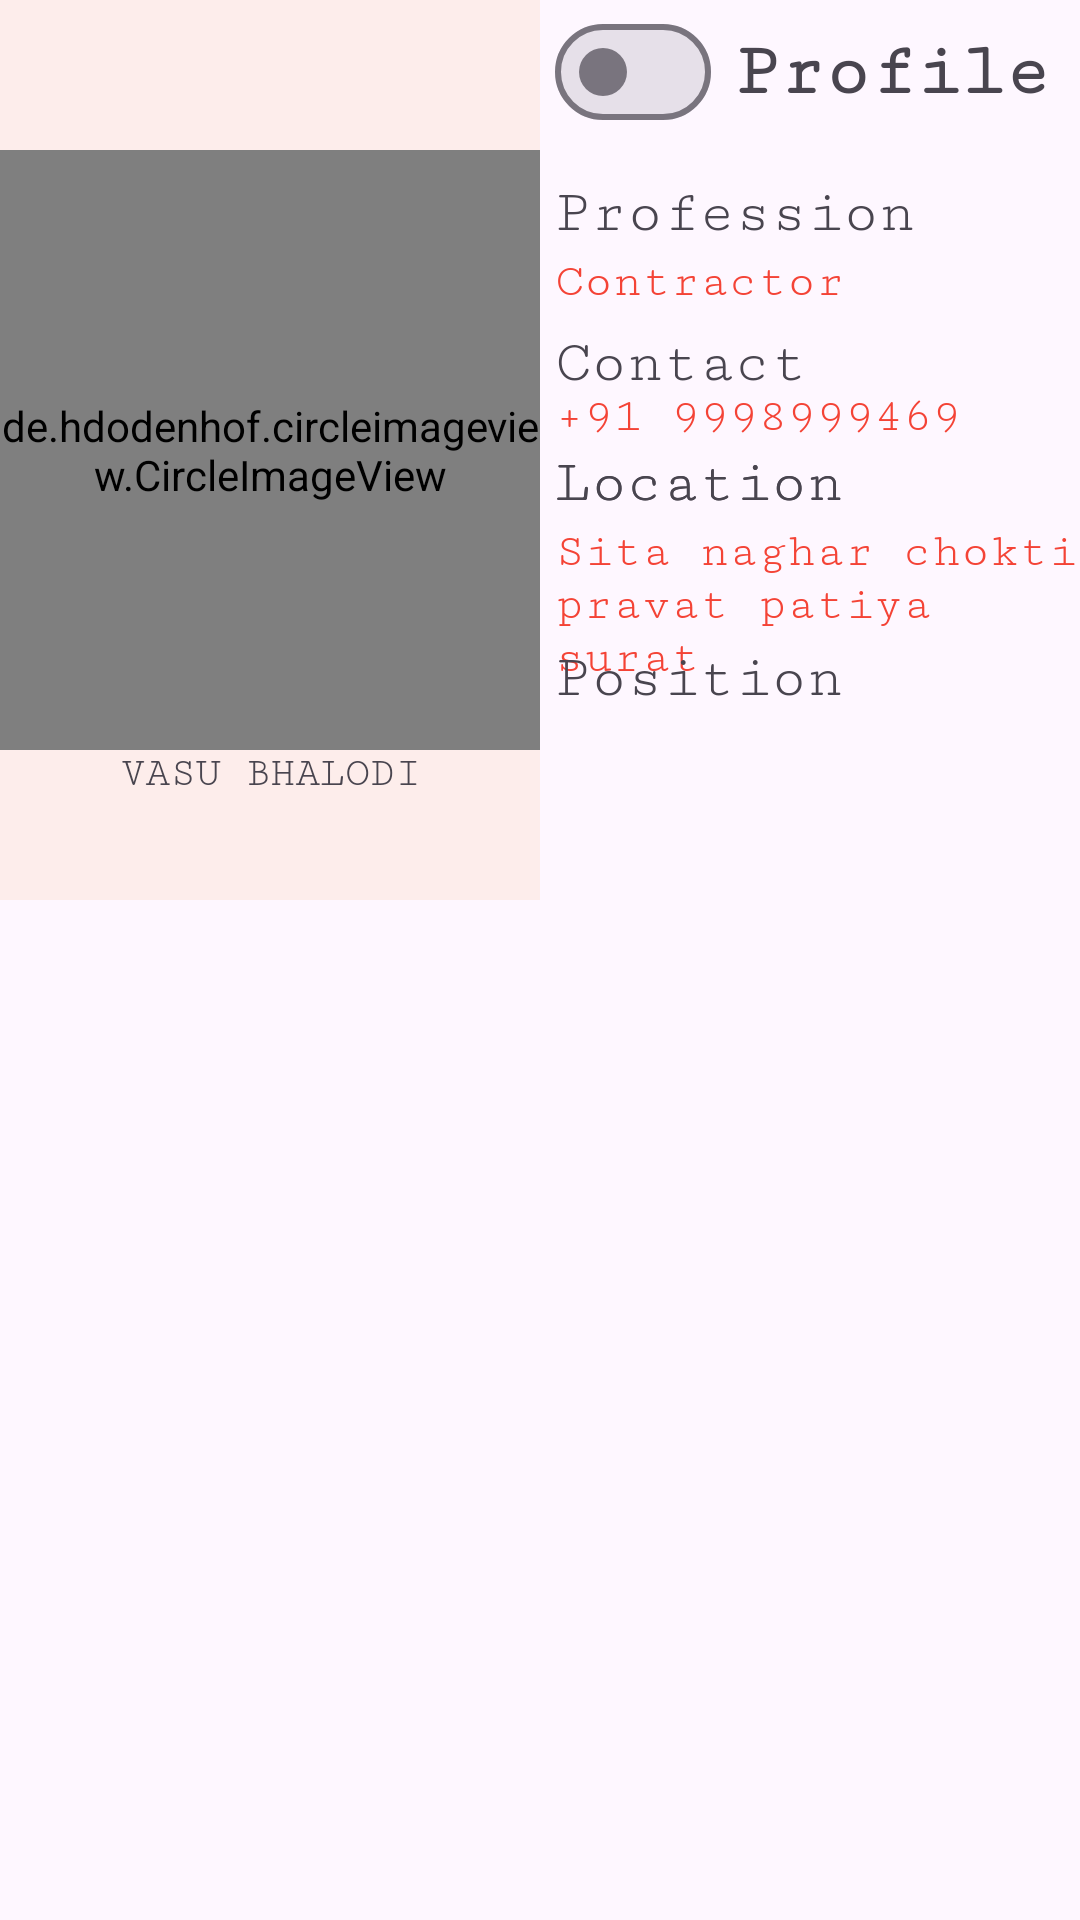

Produce the Android XML layout that renders to this screen, including the resource entries it uses.
<!-- AndroidManifest.xml: application theme Theme.SoulScript -->
<!-- res/layout/fragment_profile.xml -->
<?xml version="1.0" encoding="utf-8"?>
<RelativeLayout xmlns:android="http://schemas.android.com/apk/res/android"
    xmlns:app="http://schemas.android.com/apk/res-auto"
    xmlns:tools="http://schemas.android.com/tools"
    android:layout_width="match_parent"
    android:layout_height="match_parent"
    tools:context=".Profile_Fragment">

    <FrameLayout
        android:id="@+id/frame"
        android:layout_width="match_parent"
        android:layout_height="match_parent"
        android:layout_above="@id/bottomNav"
        android:layout_marginBottom="15dp" />

    <RelativeLayout
        android:id="@+id/r1"
        android:layout_width="180sp"
        android:layout_height="300sp"
        android:background="#FDEDEB">

        <de.hdodenhof.circleimageview.CircleImageView
            android:layout_width="200sp"
            android:layout_height="200sp"
            android:layout_centerHorizontal="true"
            android:layout_marginTop="50sp"
            android:src="@drawable/vasu_patel" />

        <TextView
            android:layout_width="match_parent"
            android:layout_height="wrap_content"
            android:layout_marginTop="250sp"
            android:fontFamily="@font/worksans"
            android:gravity="center"
            android:text="VASU BHALODI" />


    </RelativeLayout>

    <RelativeLayout
        android:layout_width="250sp"
        android:layout_height="300sp"
        android:layout_marginLeft="185sp">

        <TextView
            android:layout_width="wrap_content"
            android:layout_height="wrap_content"
            android:layout_alignParentEnd="true"
            android:layout_margin="10sp"
            android:fontFamily="@font/worksans"
            android:text="Profile"
            android:textSize="25sp"
            android:textStyle="bold" />

        <TextView
            android:layout_width="wrap_content"
            android:layout_height="wrap_content"
            android:layout_marginTop="60sp"
            android:fontFamily="@font/worksans"
            android:text="Profession"
            android:textSize="20sp" />

        <TextView
            android:layout_width="wrap_content"
            android:layout_height="wrap_content"
            android:layout_marginTop="85sp"
            android:fontFamily="@font/worksans"
            android:text="Contractor"
            android:textColor="#F44336"
            android:textSize="16sp" />

        <TextView
            android:layout_width="wrap_content"
            android:layout_height="wrap_content"
            android:layout_marginTop="110sp"
            android:fontFamily="@font/worksans"
            android:text="Contact"
            android:textSize="20sp" />

        <TextView
            android:layout_width="wrap_content"
            android:layout_height="wrap_content"
            android:layout_marginTop="130sp"
            android:fontFamily="@font/worksans"
            android:text="+91 9998999469"
            android:textColor="#F44336"
            android:textSize="16sp" />

        <TextView
            android:layout_width="wrap_content"
            android:layout_height="wrap_content"
            android:layout_marginTop="150sp"
            android:fontFamily="@font/worksans"
            android:text="Location"
            android:textSize="20sp" />

        <TextView
            android:layout_width="wrap_content"
            android:layout_height="wrap_content"
            android:layout_marginTop="175sp"
            android:fontFamily="@font/worksans"
            android:text="Sita naghar chokti pravat patiya surat"
            android:textColor="#F44336"
            android:textSize="16sp" />

        <TextView
            android:layout_width="wrap_content"
            android:layout_height="wrap_content"
            android:layout_marginTop="150sp"
            android:fontFamily="@font/worksans"
            android:text="Location"
            android:textSize="20sp" />

        <TextView
            android:layout_width="wrap_content"
            android:layout_height="wrap_content"
            android:layout_marginTop="215sp"
            android:fontFamily="@font/worksans"
            android:text="Position"
            android:textSize="20sp" />

        <com.google.android.material.materialswitch.MaterialSwitch
            android:id="@+id/switchmode"
            android:layout_width="wrap_content"
            android:layout_height="wrap_content"
            android:gravity="center"/>


    </RelativeLayout>




</RelativeLayout>
<!-- resources referenced by this layout -->
<resources>
  <!-- drawable vasu_patel: jpg bitmap (drawable, 153368 bytes) -->
  <style name="Theme.SoulScript" parent="Base.Theme.SoulScript" />
  <style name="Base.Theme.SoulScript" parent="Theme.Material3.DayNight.NoActionBar">
          
  
          <item name="fontFamily">serif-monospace</item>
      </style>
</resources>
